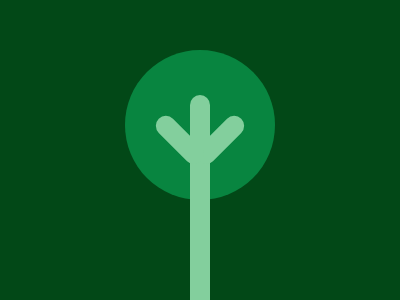

Here is a drawing made with CSS. Write the source that renders it.

<!DOCTYPE html>
<html lang="en">
  <head>
    <meta charset="UTF-8" />
    <meta name="viewport" content="width=device-width, initial-scale=1.0" />
    <title>Document</title>
    <style>
      #bg {
        width: 400px;
        height: 300px;
        background: #024817;
        position: absolute;
        top: 0;
        left: 0;
        display: flex;
        justify-content: center;
      }
      #A1 {
        width: 150px;
        height: 150px;
        background: #088540;
        border-radius: 50%;
        top: 50px;
        position: absolute;
      }
      #B1 {
        width: 20px;
        height: 205px;
        background: #83cf9d;
        position: absolute;
        bottom: 0;
        border-radius: 10px 10px 0px 0px;
      }
      #B2 {
        width: 20px;
        height: 60px;
        background: #83cf9d;
        position: absolute;
        border-radius: 10px;
        rotate: 45deg;
        top: 110px;
        left: 210px;
      }
      #B3 {
        width: 20px;
        height: 60px;
        background: #83cf9d;
        position: absolute;
        border-radius: 10px;
        rotate: 135deg;
        top: 110px;
        left: 170px;
      }
    </style>
  </head>
  <body>
    <div id="bg">
      <div id="A1"></div>
      <div id="B1"></div>
      <div id="B2"></div>
      <div id="B3"></div>
    </div>
  </body>
</html>
